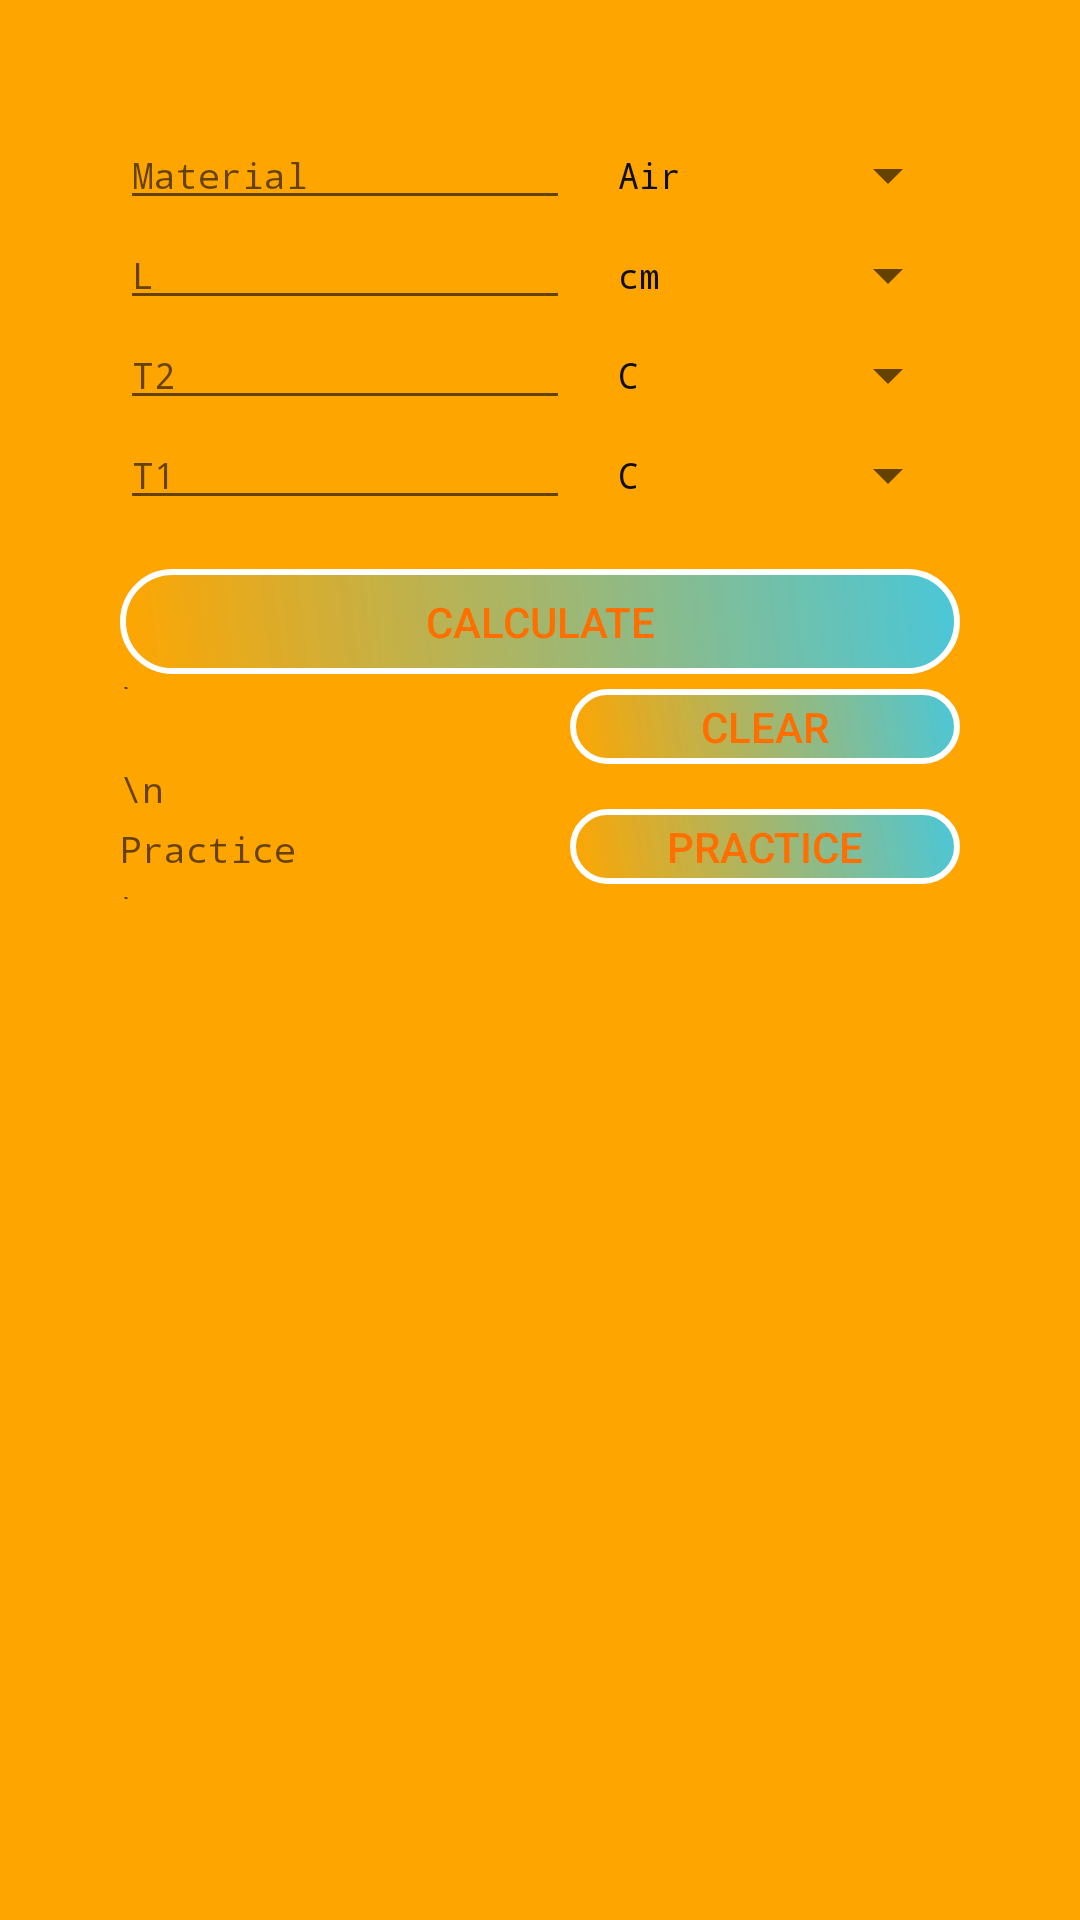

The Android layout XML behind this screen, and the referenced resources:
<!-- AndroidManifest.xml: application theme AppTheme -->
<!-- res/layout/activity_conduction.xml -->
<?xml version="1.0" encoding="utf-8"?>

<RelativeLayout xmlns:android="http://schemas.android.com/apk/res/android"
    xmlns:tools="http://schemas.android.com/tools"
    android:id="@+id/activity_flashover"
    android:layout_width="match_parent"
    android:layout_height="match_parent"
    android:padding="40dp"
    tools:context="com.teamlanka.firecalc.activities.FlashoverActivity">

    
    <ScrollView
        android:layout_width="match_parent"
        android:layout_height="wrap_content"
        android:layout_marginBottom="10dp">

        <TableLayout xmlns:android="http://schemas.android.com/apk/res/android"
            android:layout_width="match_parent"
            android:layout_height="match_parent"
            android:stretchColumns="1">

            <TableRow>

                <EditText
                    android:id="@+id/compartmentWidth"
                    android:layout_width="150dp"
                    android:layout_height="wrap_content"
                    android:hint="Material"
                    android:inputType="numberDecimal"

                    android:textColor="@color/colorPrimaryDark"
                    android:textAppearance="@style/textfont12" />

                <Spinner
                    android:id="@+id/spinnerMaterial"
                    android:layout_width="fill_parent"
                    android:layout_height="wrap_content"
                    android:drawSelectorOnTop="true"
                    android:entries="@array/material"
                    android:textAppearance="@style/textfont10"
                    android:theme="@style/mySpinnerItemStyle" />
            </TableRow>

            <TableRow>

                <EditText
                    android:id="@+id/lEditText"
                    android:layout_width="150dp"
                    android:layout_height="wrap_content"
                    android:hint="L"
                    android:inputType="numberDecimal"

                    android:textAppearance="@style/textfont12" />

                <Spinner
                    android:id="@+id/spinnerL"
                    android:layout_width="fill_parent"
                    android:layout_height="wrap_content"
                    android:drawSelectorOnTop="true"
                    android:entries="@array/lengths"
                    android:theme="@style/mySpinnerItemStyle" />
            </TableRow>

            <TableRow>

                <EditText
                    android:id="@+id/t2EditText"
                    android:layout_width="150dp"
                    android:layout_height="wrap_content"
                    android:hint="T2"
                    android:inputType="numberDecimal"

                    android:textAppearance="@style/textfont12"/>

                <Spinner
                    android:id="@+id/spinnerT2"
                    android:layout_width="fill_parent"
                    android:layout_height="wrap_content"
                    android:drawSelectorOnTop="true"
                    android:entries="@array/temperatures"
                    android:theme="@style/mySpinnerItemStyle" />
            </TableRow>

            <TableRow>

                <EditText
                    android:id="@+id/t1EditText"
                    android:layout_width="150dp"
                    android:layout_height="wrap_content"
                    android:hint="T1"
                    android:inputType="numberDecimal"

                    android:textAppearance="@style/textfont12"/>

                <Spinner
                    android:id="@+id/spinnerT1"
                    android:layout_width="fill_parent"
                    android:layout_height="wrap_content"
                    android:drawSelectorOnTop="true"
                    android:entries="@array/temperatures"
                    android:theme="@style/mySpinnerItemStyle" />
            </TableRow>

            <TableRow>

            </TableRow>

            <TableRow>


            </TableRow>

            <TableRow>

                <TextView
                    android:layout_width="150dp"
                    android:layout_height="wrap_content"
                    android:inputType="numberDecimal"
                    android:textAppearance="@style/textfont12"/>
            </TableRow>

            <TableRow>

                <Button
                    android:id="@+id/callConduction"
                    android:layout_weight="1"
                    android:textColor="@color/material_amber_900"
                    android:background="@drawable/mainbuttonshape"
                    android:text="Calculate"
                    android:layout_height="35dp"
                    android:layout_width="50dp" />


            </TableRow>

            <TableRow>
                <TextView
                    android:layout_width="150dp"
                    android:layout_height="5dp"
                    android:hint="\n"
                    android:textAppearance="@style/textfont12"/>



            </TableRow>
            <TableRow>
                <TextView
                    android:layout_width="150dp"
                    android:layout_height="wrap_content"
                    android:hint=""
                    android:textAppearance="@style/textfont12"/>
                <Button
                    android:id="@+id/buttonClear"
                    android:layout_weight="3"
                    android:layout_height="25dp"
                    android:textColor="@color/material_amber_900"
                    android:background="@drawable/mainbuttonshape"
                    android:text="Clear"
                    android:layout_width="50dp" />


            </TableRow>
            <TableRow>
                <TextView
                    android:layout_width="150dp"
                    android:layout_height="15dp"
                    android:hint="\n"
                    android:textAppearance="@style/textfont12"/>



            </TableRow>
            <TableRow>
                <TextView
                    android:layout_width="150dp"
                    android:layout_height="wrap_content"
                    android:hint="Practice"
                    android:textAppearance="@style/textfont12"/>
                <Button
                    android:id="@+id/buttonPatrice"
                    android:layout_weight="3"
                    android:layout_height="25dp"
                    android:textColor="@color/material_amber_900"
                    android:background="@drawable/mainbuttonshape"
                    android:text="Practice"
                    android:layout_width="50dp" />


            </TableRow>
            <TableRow>
                <TextView
                    android:layout_width="150dp"
                    android:layout_height="5dp"
                    android:hint="\n"
                    android:textAppearance="@style/textfont12"/>
            </TableRow>
            <TableRow>
                <TextView
                    android:layout_width="150dp"
                    android:layout_height="wrap_content"
                    android:hint=""
                    android:textAppearance="@style/textfont12"/>


            </TableRow>

        </TableLayout>

    </ScrollView>
</RelativeLayout>
<!-- resources referenced by this layout -->
<resources>
  <string-array name="lengths">
          <item>cm</item>
          <item>feet</item>
          <item>inches</item>
          <item>meters</item>
          <item>mm</item>
      </string-array>
  <string-array name="material">
          <item>Air</item>
          <item>Asbestos</item>
          <item> Brick</item>
          <item>Concrete (high)</item>
          <item>Concrete (low)</item>
          <item> Copper</item>
          <item> Fiber insulating board</item>
          <item> Glass (plate)</item>
          <item> Gypsum plaster</item>
          <item> Oak</item>
          <item> PMMA</item>
          <item>Polyurethane foam</item>
          <item>Steel (mild)</item>
          <item> Yellow Pine</item>
      </string-array>
  <string-array name="temperatures">
          <item>C</item>
          <item>F</item>
          <item>K</item>
          <item>R</item>
      </string-array>
  <color name="colorPrimaryDark">#0f0f10</color>
  <color name="material_amber_900">#ff6f00</color>
  <!-- drawable mainbuttonshape (drawable) -->
  <?xml version="1.0" encoding="utf-8"?>
  
  <shape xmlns:android="http://schemas.android.com/apk/res/android" >
      <stroke android:width="2dp"
          android:color="#FFFFFF"/>
      <gradient
          android:angle="225"
          android:startColor="#DD2ECCFA"
          android:endColor="#FFA500"/>
      <corners
          android:bottomLeftRadius="20dp"
          android:bottomRightRadius="20dp"
          android:topLeftRadius="20dp"
          android:topRightRadius="20dp" />
  </shape>
  <style name="mySpinnerItemStyle" parent="@android:style/Widget.Holo.DropDownItem.Spinner">
          <item name="android:textColor">@color/textColorPrimary</item>
          <item name="android:typeface">monospace</item>
          <item name="android:textSize">12dp</item>
      </style>
  <style name="textfont10" parent="@android:style/TextAppearance.Medium">
          <item name="android:textColor">@color/textColorPrimary</item>
          <item name="android:typeface">monospace</item>
          <item name="android:textSize">10dp</item>
      </style>
  <style name="textfont12" parent="@android:style/TextAppearance.Medium">
          <item name="android:textColor">@color/textColorPrimary</item>
          <item name="android:typeface">monospace</item>
          <item name="android:textSize">12dp</item>
      </style>
  <style name="AppTheme" parent="Theme.AppCompat.Light.DarkActionBar">
          
  
          <item name="colorPrimary">@color/material_teal_500</item>
          <item name="colorPrimaryDark">@color/colorPrimaryDark</item>
          <item name="colorAccent">@color/colorAccent</item>
          <item name="android:textColorPrimary">@color/textColorPrimary</item>
          <item name="android:windowBackground">@color/windowBackground</item>
  
      </style>
  <color name="textColorPrimary">#0f0f10</color>
  <color name="material_teal_500">#ff009688</color>
  <color name="colorAccent">#e12263</color>
  <color name="windowBackground">#FFA500</color>
</resources>
